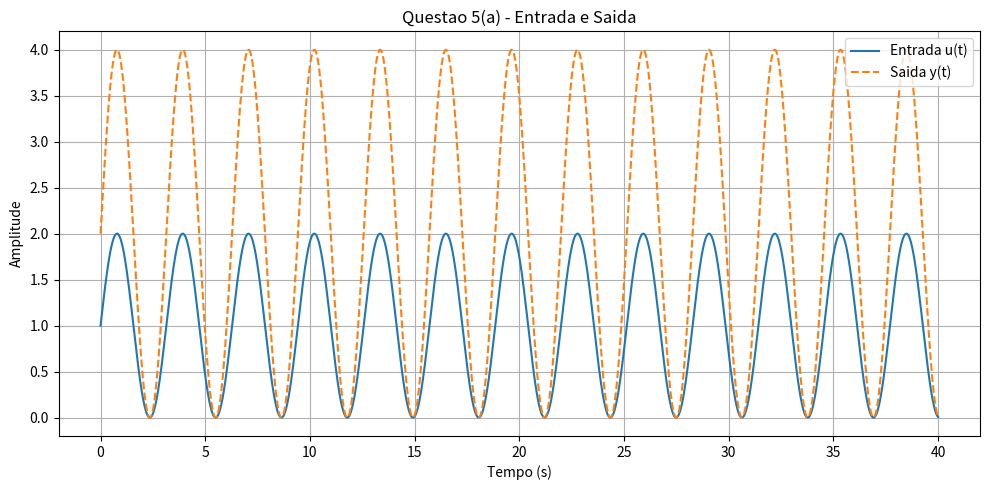
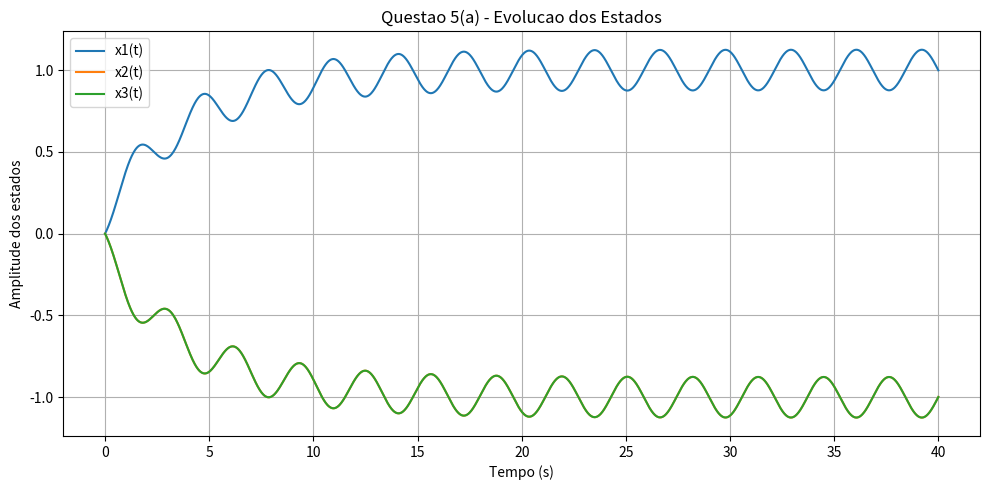
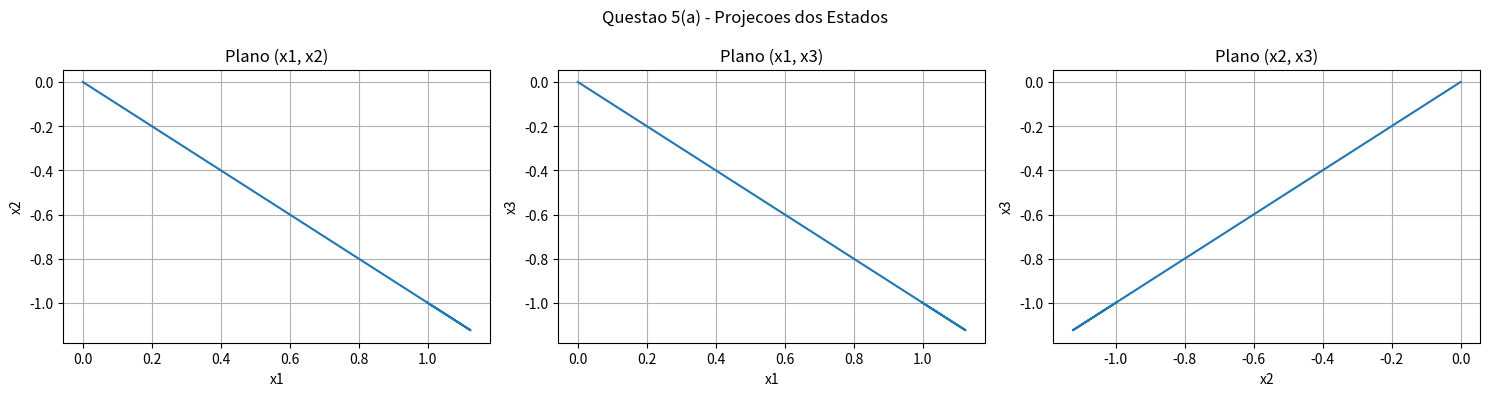
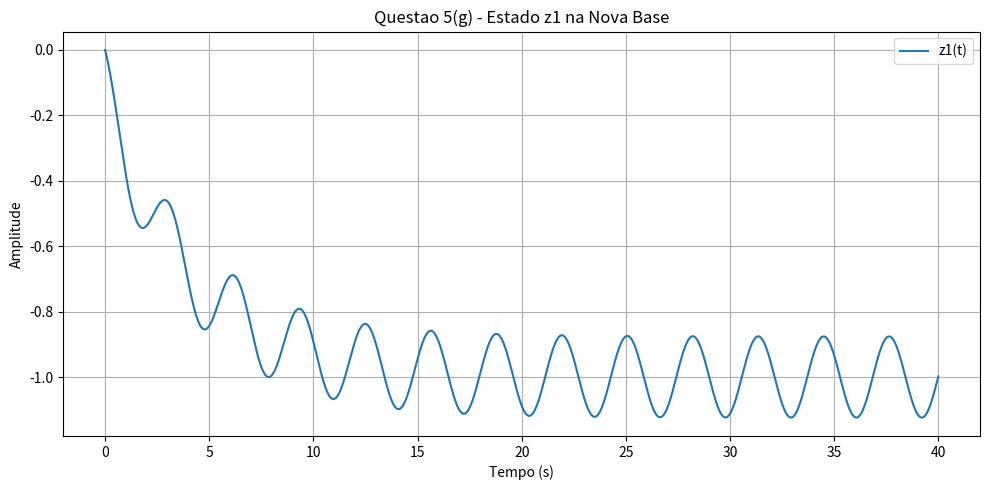
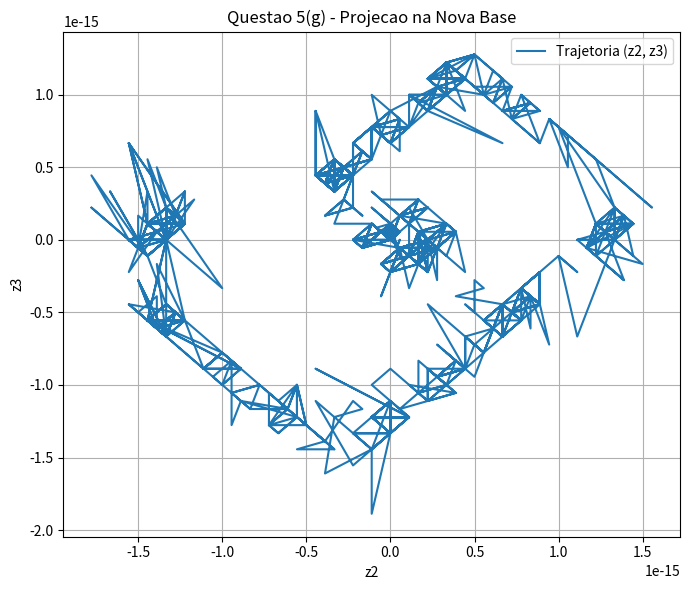

Recreate these plots in Python, in order.

import numpy as np
import matplotlib.pyplot as plt
from scipy.integrate import solve_ivp
import os

# ==========================================================
# QUESTAO 5 - FILTRO NOTCH TWIN-T
# RC = 4 e K = R4/R5 = 1
# ==========================================================

# Criar pasta para salvar as figuras
os.makedirs("Figuras_Questao5", exist_ok=True)

# Matrizes do sistema
A = np.array([
    [-1/4,  1/4, -1/4],
    [ 1/4,  1/4, -1/4],
    [ 3/8,  3/8, -1/4]
])

B = np.array([
    [ 1/4],
    [-1/4],
    [-1/4]
])

C = np.array([[-2, -2, 0]])
D = 2

# Entrada u(t) = 1 + sen(2t)
def entrada(t):
    return 1 + np.sin(2*t)

# Equacoes diferenciais do sistema
def sistema(t, x):
    return (A @ x + B.flatten() * entrada(t))

# Condicao inicial
x0 = np.array([0, 0, 0])

# Intervalo de simulacao
t = np.linspace(0, 40, 2000)

# Resolver sistema
sol = solve_ivp(
    sistema,
    [t[0], t[-1]],
    x0,
    t_eval=t,
    rtol=1e-9,
    atol=1e-11
)

# Extrair estados
x1 = sol.y[0]
x2 = sol.y[1]
x3 = sol.y[2]

# Calcular entrada e saida
u = entrada(t)
y = (C @ sol.y).flatten() + D*u

# ==========================================================
# ITEM A - GRAFICO DA ENTRADA E SAIDA
# ==========================================================

plt.figure(figsize=(10, 5))

plt.plot(t, u, label='Entrada u(t)')
plt.plot(t, y, '--', label='Saida y(t)')

plt.xlabel('Tempo (s)')
plt.ylabel('Amplitude')
plt.title('Questao 5(a) - Entrada e Saida')
plt.legend()
plt.grid(True)
plt.tight_layout()

plt.savefig('Figuras_Questao5/figura_5a_entrada_saida.png',
            dpi=300)
plt.show()

# ==========================================================
# ITEM A - GRAFICO DOS TRES ESTADOS
# ==========================================================

plt.figure(figsize=(10, 5))

plt.plot(t, x1, label='x1(t)')
plt.plot(t, x2, label='x2(t)')
plt.plot(t, x3, label='x3(t)')

plt.xlabel('Tempo (s)')
plt.ylabel('Amplitude dos estados')
plt.title('Questao 5(a) - Evolucao dos Estados')
plt.legend()
plt.grid(True)
plt.tight_layout()

plt.savefig('Figuras_Questao5/figura_5a_estados.png',
            dpi=300)
plt.show()

# ==========================================================
# ITEM A - PROJECOES NOS PLANOS XY
# ==========================================================

fig, ax = plt.subplots(1, 3, figsize=(15, 4))

# Plano x1 x x2
ax[0].plot(x1, x2)
ax[0].set_xlabel('x1')
ax[0].set_ylabel('x2')
ax[0].set_title('Plano (x1, x2)')
ax[0].grid(True)

# Plano x1 x x3
ax[1].plot(x1, x3)
ax[1].set_xlabel('x1')
ax[1].set_ylabel('x3')
ax[1].set_title('Plano (x1, x3)')
ax[1].grid(True)

# Plano x2 x x3
ax[2].plot(x2, x3)
ax[2].set_xlabel('x2')
ax[2].set_ylabel('x3')
ax[2].set_title('Plano (x2, x3)')
ax[2].grid(True)

fig.suptitle('Questao 5(a) - Projecoes dos Estados')
plt.tight_layout()

plt.savefig('Figuras_Questao5/figura_5a_projecoes.png',
            dpi=300)
plt.show()

# ==========================================================
# ITEM G - TRANSFORMACAO PARA A NOVA BASE
# ==========================================================

T = np.array([
    [-1, 0, 1/3],
    [ 1, 2/3, 1/3],
    [ 1, 1, 0]
])

T_inv = np.linalg.inv(T)

# Transformacao dos estados:
# z = T_inv * x

z = T_inv @ sol.y

z1 = z[0]
z2 = z[1]
z3 = z[2]

# ==========================================================
# ITEM G - ESTADO z1 AO LONGO DO TEMPO
# ==========================================================

plt.figure(figsize=(10, 5))

plt.plot(t, z1, label='z1(t)')

plt.xlabel('Tempo (s)')
plt.ylabel('Amplitude')
plt.title('Questao 5(g) - Estado z1 na Nova Base')
plt.legend()
plt.grid(True)
plt.tight_layout()

plt.savefig('Figuras_Questao5/figura_5g_estado_z1.png',
            dpi=300)
plt.show()

# ==========================================================
# ITEM G - PROJECAO XY DOS ESTADOS z2 E z3
# ==========================================================

plt.figure(figsize=(7, 6))

plt.plot(z2, z3, label='Trajetoria (z2, z3)')

plt.xlabel('z2')
plt.ylabel('z3')
plt.title('Questao 5(g) - Projecao na Nova Base')
plt.legend()
plt.grid(True)
plt.tight_layout()

plt.savefig('Figuras_Questao5/figura_5g_projecao_xy.png',
            dpi=300)
plt.show()

# ==========================================================
# VERIFICACAO DOS RESULTADOS
# ==========================================================

print("\n===== RESULTADOS DA QUESTAO 5 =====")

print("\nEntrada e saida:")
print("Ganho esperado: 2")

print("\nPosto da matriz de controlabilidade:")
Co = np.hstack([B, A @ B, A @ A @ B])
print(np.linalg.matrix_rank(Co))

print("\nPosto da matriz de observabilidade:")
Ob = np.vstack([C, C @ A, C @ A @ A])
print(np.linalg.matrix_rank(Ob))

print("\nAutovalores:")
print(np.linalg.eigvals(A))

print("\nVerificacao da nova base:")
print("Maximo |z2|:", np.max(np.abs(z2)))
print("Maximo |z3|:", np.max(np.abs(z3)))

print("\nTodas as figuras foram salvas na pasta:")
print("Figuras_Questao5")
